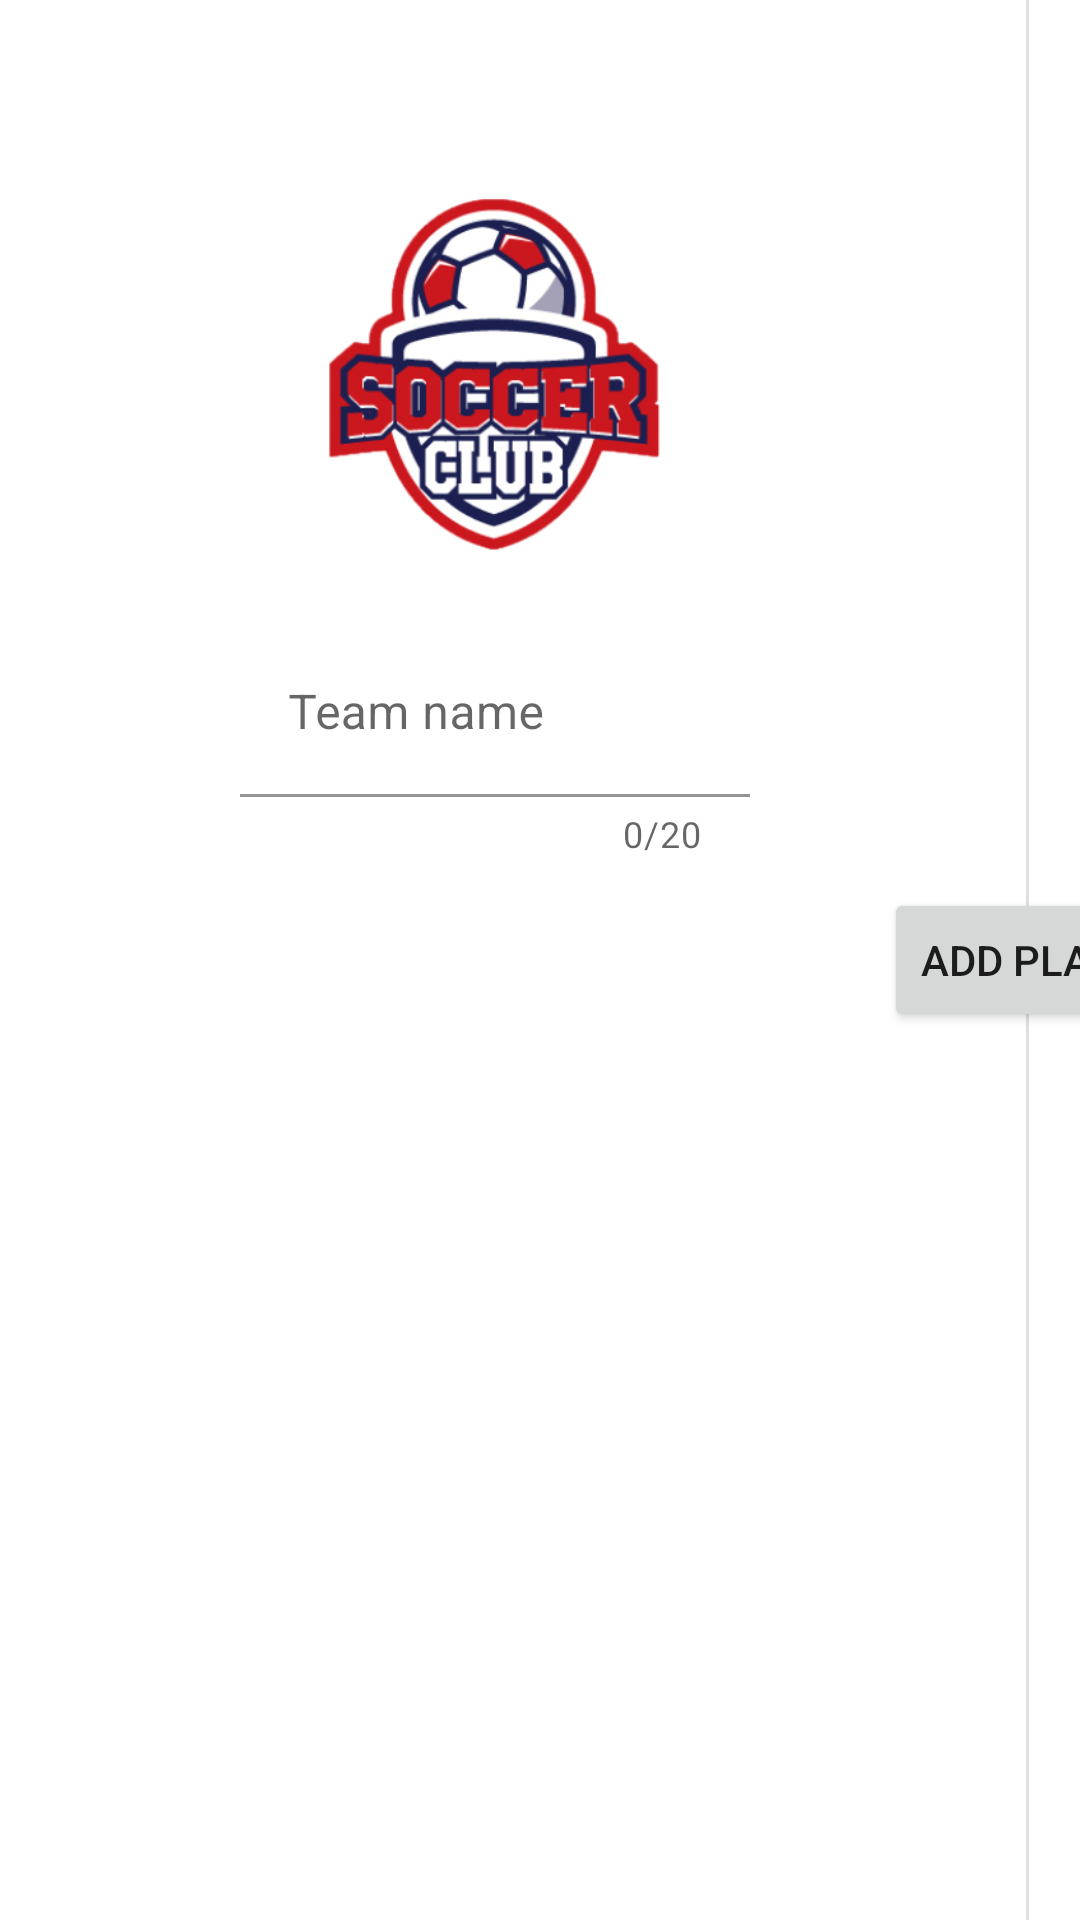

Write the Android layout XML for this screen, with the resource values it uses.
<!-- AndroidManifest.xml: application theme Theme.GroupStageSimulator -->
<!-- res/layout/fragment_team_details.xml -->
<?xml version="1.0" encoding="utf-8"?>
<androidx.constraintlayout.widget.ConstraintLayout xmlns:android="http://schemas.android.com/apk/res/android"
    xmlns:app="http://schemas.android.com/apk/res-auto"
    xmlns:tools="http://schemas.android.com/tools"
    android:layout_width="match_parent"
    android:layout_height="match_parent"
    tools:context=".ui.teams.TeamDetailsFragment">

    <ImageView
        android:id="@+id/iv_team_image"
        android:layout_width="170dp"
        android:layout_height="170dp"
        android:layout_marginStart="80dp"
        android:layout_marginTop="40dp"
        android:contentDescription="@string/content_description_team_image"
        app:layout_constraintStart_toStartOf="parent"
        app:layout_constraintTop_toTopOf="parent"
        app:srcCompat="@drawable/logo_1" />

    <ImageView
        android:id="@+id/btn_previous_logo"
        android:layout_width="72dp"
        android:layout_height="72dp"
        android:contentDescription="@string/content_description_team_image_previous"
        android:padding="12dp"
        android:scaleX="-1"
        android:tint="@color/icon_grey"
        app:layout_constraintBottom_toBottomOf="@id/iv_team_image"
        app:layout_constraintEnd_toStartOf="@id/iv_team_image"
        app:layout_constraintTop_toTopOf="@id/iv_team_image"
        app:srcCompat="@drawable/ic_arrow_right_small" />

    <ImageView
        android:id="@+id/btn_next_logo"
        android:layout_width="72dp"
        android:layout_height="72dp"
        android:contentDescription="@string/content_description_team_image_next"
        android:padding="12dp"
        android:tint="@color/icon_grey"
        app:layout_constraintBottom_toBottomOf="@id/iv_team_image"
        app:layout_constraintStart_toEndOf="@id/iv_team_image"
        app:layout_constraintTop_toTopOf="@id/iv_team_image"
        app:srcCompat="@drawable/ic_arrow_right_small" />

    <View
        android:id="@+id/divider"
        android:layout_width="1dp"
        android:layout_height="0dp"
        android:layout_marginStart="20dp"
        android:background="@color/divider"
        app:layout_constraintBottom_toBottomOf="parent"
        app:layout_constraintStart_toEndOf="@+id/btn_next_logo"
        app:layout_constraintTop_toTopOf="parent" />

    <com.google.android.material.textfield.TextInputLayout
        android:layout_width="0dp"
        android:layout_height="wrap_content"
        app:counterEnabled="true"
        app:counterMaxLength="20"
        app:layout_constraintEnd_toEndOf="@+id/iv_team_image"
        app:layout_constraintStart_toStartOf="@+id/iv_team_image"
        app:layout_constraintTop_toBottomOf="@+id/iv_team_image">

        <com.google.android.material.textfield.TextInputEditText
            android:id="@+id/etv_team_name"
            android:layout_width="match_parent"
            android:layout_height="wrap_content"
            android:backgroundTint="@color/white"
            android:hint="@string/teams_hint_team_name"
            android:maxLength="20" />
    </com.google.android.material.textfield.TextInputLayout>

    <Button
        android:id="@+id/btn_add_players"
        android:layout_width="wrap_content"
        android:layout_height="wrap_content"
        android:text="@string/teams_add_players"
        app:layout_constraintBottom_toBottomOf="parent"
        app:layout_constraintEnd_toEndOf="parent"
        app:layout_constraintStart_toEndOf="@+id/divider"
        app:layout_constraintTop_toTopOf="parent" />

</androidx.constraintlayout.widget.ConstraintLayout>
<!-- resources referenced by this layout -->
<resources>
  <color name="divider">#FFDFDFDF</color>
  <color name="icon_grey">#606060</color>
  <color name="white">#FFFFFFFF</color>
  <!-- drawable logo_1: png bitmap (drawable, 89266 bytes) -->
  <string name="content_description_team_image">Team Image</string>
  <string name="content_description_team_image_next">Next team logo</string>
  <string name="content_description_team_image_previous">Previous team logo</string>
  <string name="teams_add_players">Add Players</string>
  <string name="teams_hint_team_name">Team name</string>
  <style name="Theme.GroupStageSimulator" parent="Theme.MaterialComponents.Light">
          
          <item name="colorPrimary">@color/purple_500</item>
          <item name="colorPrimaryVariant">@color/purple_700</item>
          <item name="colorOnPrimary">@color/white</item>
          
          <item name="colorSecondary">@color/teal_200</item>
          <item name="colorSecondaryVariant">@color/teal_700</item>
          <item name="colorOnSecondary">@color/black</item>
          
          <item name="android:statusBarColor">?attr/colorPrimaryVariant</item>
          
      </style>
  <color name="purple_500">#FF6200EE</color>
  <color name="purple_700">#FF3700B3</color>
  <color name="teal_200">#FF03DAC5</color>
  <color name="teal_700">#FF018786</color>
  <color name="black">#FF000000</color>
</resources>
